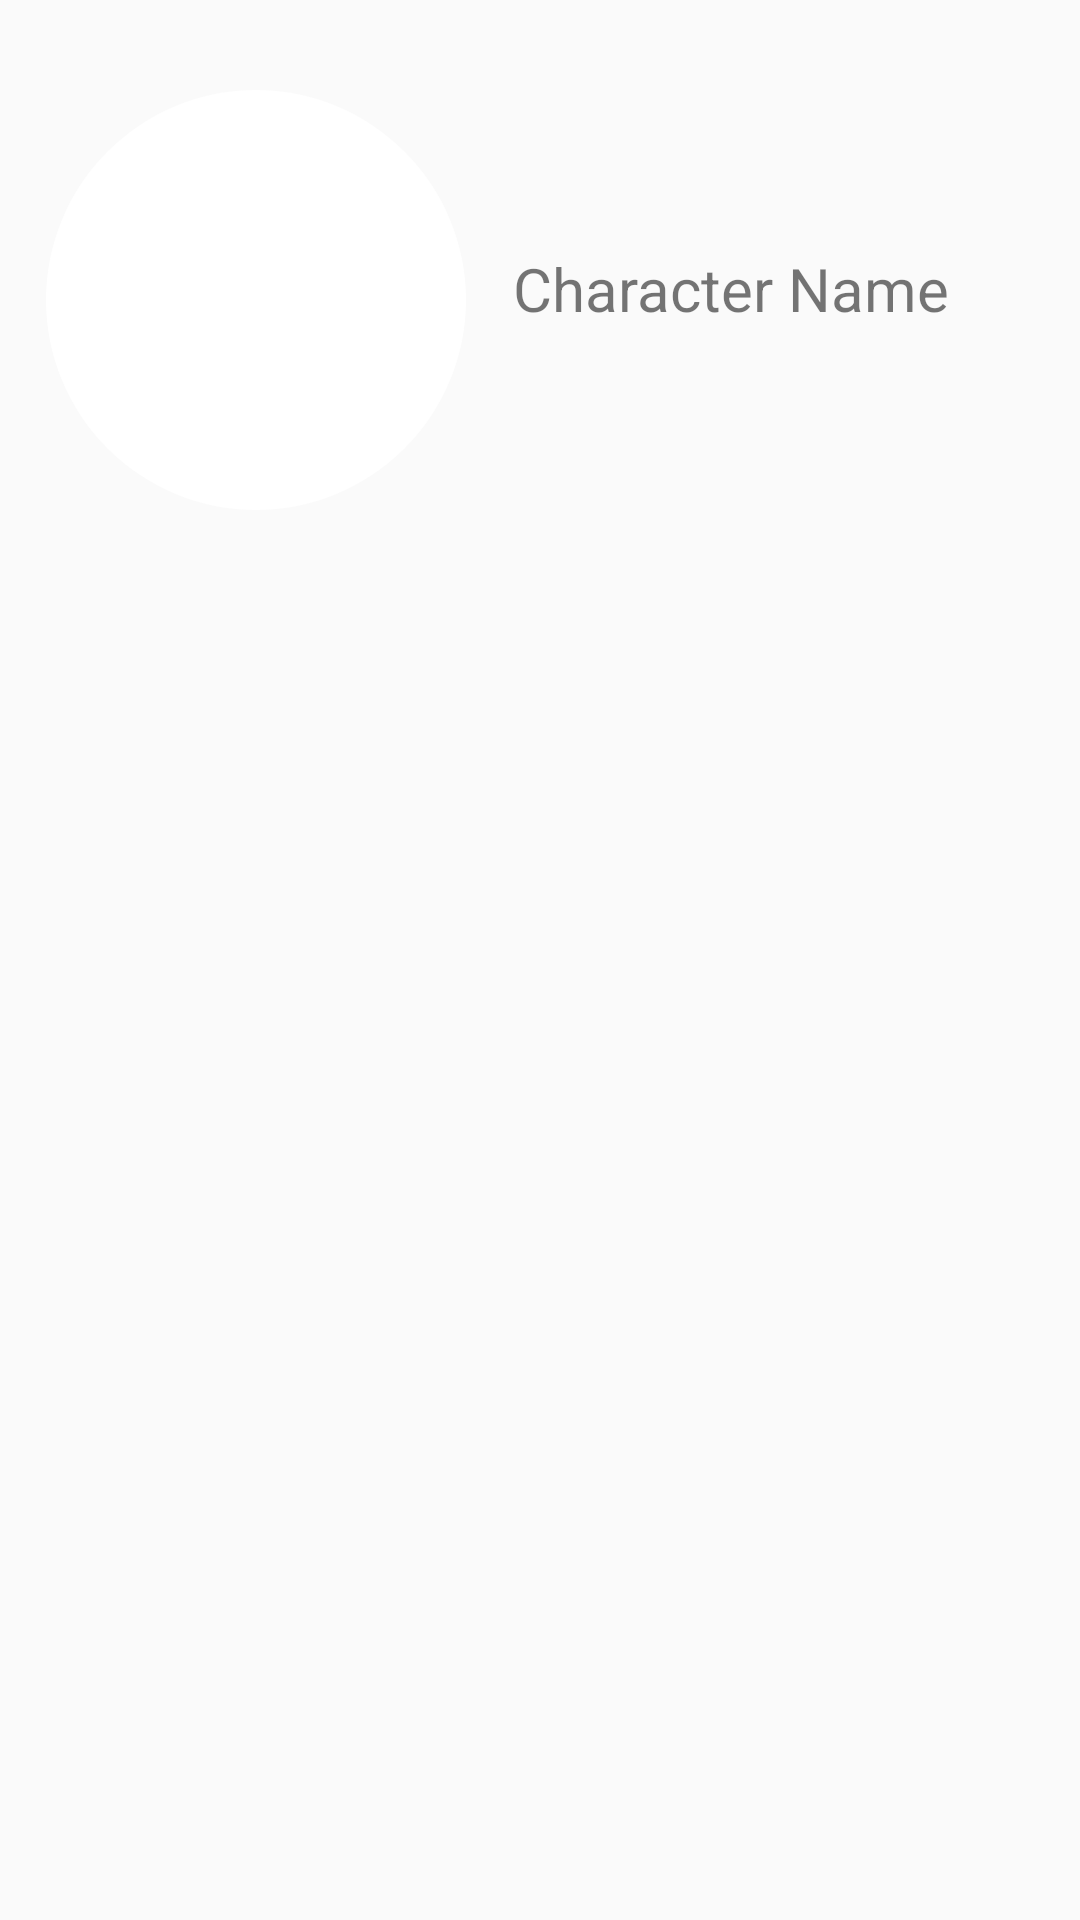

The Android layout XML behind this screen, and the referenced resources:
<!-- AndroidManifest.xml: application theme AppTheme -->
<!-- res/layout/character_view_row.xml -->
<?xml version="1.0" encoding="utf-8"?>
<androidx.constraintlayout.widget.ConstraintLayout xmlns:android="http://schemas.android.com/apk/res/android"
    xmlns:app="http://schemas.android.com/apk/res-auto"
    xmlns:tools="http://schemas.android.com/tools"
    android:layout_width="match_parent"
    android:layout_height="match_parent">

    <ImageView
        android:id="@+id/character_image_imageview"
        android:layout_width="140dp"
        android:layout_height="140dp"
        android:layout_marginTop="30dp"
        android:background="@drawable/rounded_image_character"
        app:layout_constraintEnd_toStartOf="@+id/character_name_textview"
        app:layout_constraintHorizontal_bias="0.661"
        app:layout_constraintStart_toStartOf="parent"
        app:layout_constraintTop_toTopOf="parent"
        tools:srcCompat="@tools:sample/avatars" />

    <TextView
        android:id="@+id/character_name_textview"
        android:layout_width="160dp"
        android:layout_height="35dp"
        android:text="Character Name"

        android:textAlignment="center"
        android:textSize="20sp"
        app:layout_constraintBottom_toBottomOf="@+id/character_image_imageview"
        app:layout_constraintEnd_toEndOf="parent"
        app:layout_constraintHorizontal_bias="0.816"
        app:layout_constraintStart_toStartOf="parent"
        app:layout_constraintTop_toTopOf="@+id/character_image_imageview" />

</androidx.constraintlayout.widget.ConstraintLayout>
<!-- resources referenced by this layout -->
<resources>
  <!-- drawable rounded_image_character (drawable) -->
  <?xml version="1.0" encoding="utf-8"?>
  <shape xmlns:android="http://schemas.android.com/apk/res/android">
  
      <solid android:color="@android:color/white"></solid>
      <corners android:radius="70dp"></corners>
  
  </shape>
  <style name="AppTheme" parent="Theme.AppCompat.Light.DarkActionBar">
          
          <item name="colorPrimary">@color/colorPrimary</item>
          <item name="colorPrimaryDark">@color/colorPrimaryDark</item>
          <item name="colorAccent">@color/colorAccent</item>
          <item name="android:editTextColor">@android:color/white</item>
          <item name="android:textColorSecondary">@android:color/white</item>
          
      </style>
  <color name="colorPrimary">#e62429</color>
  <color name="colorPrimaryDark">#ff000000</color>
  <color name="colorAccent">#ed1d24</color>
</resources>
